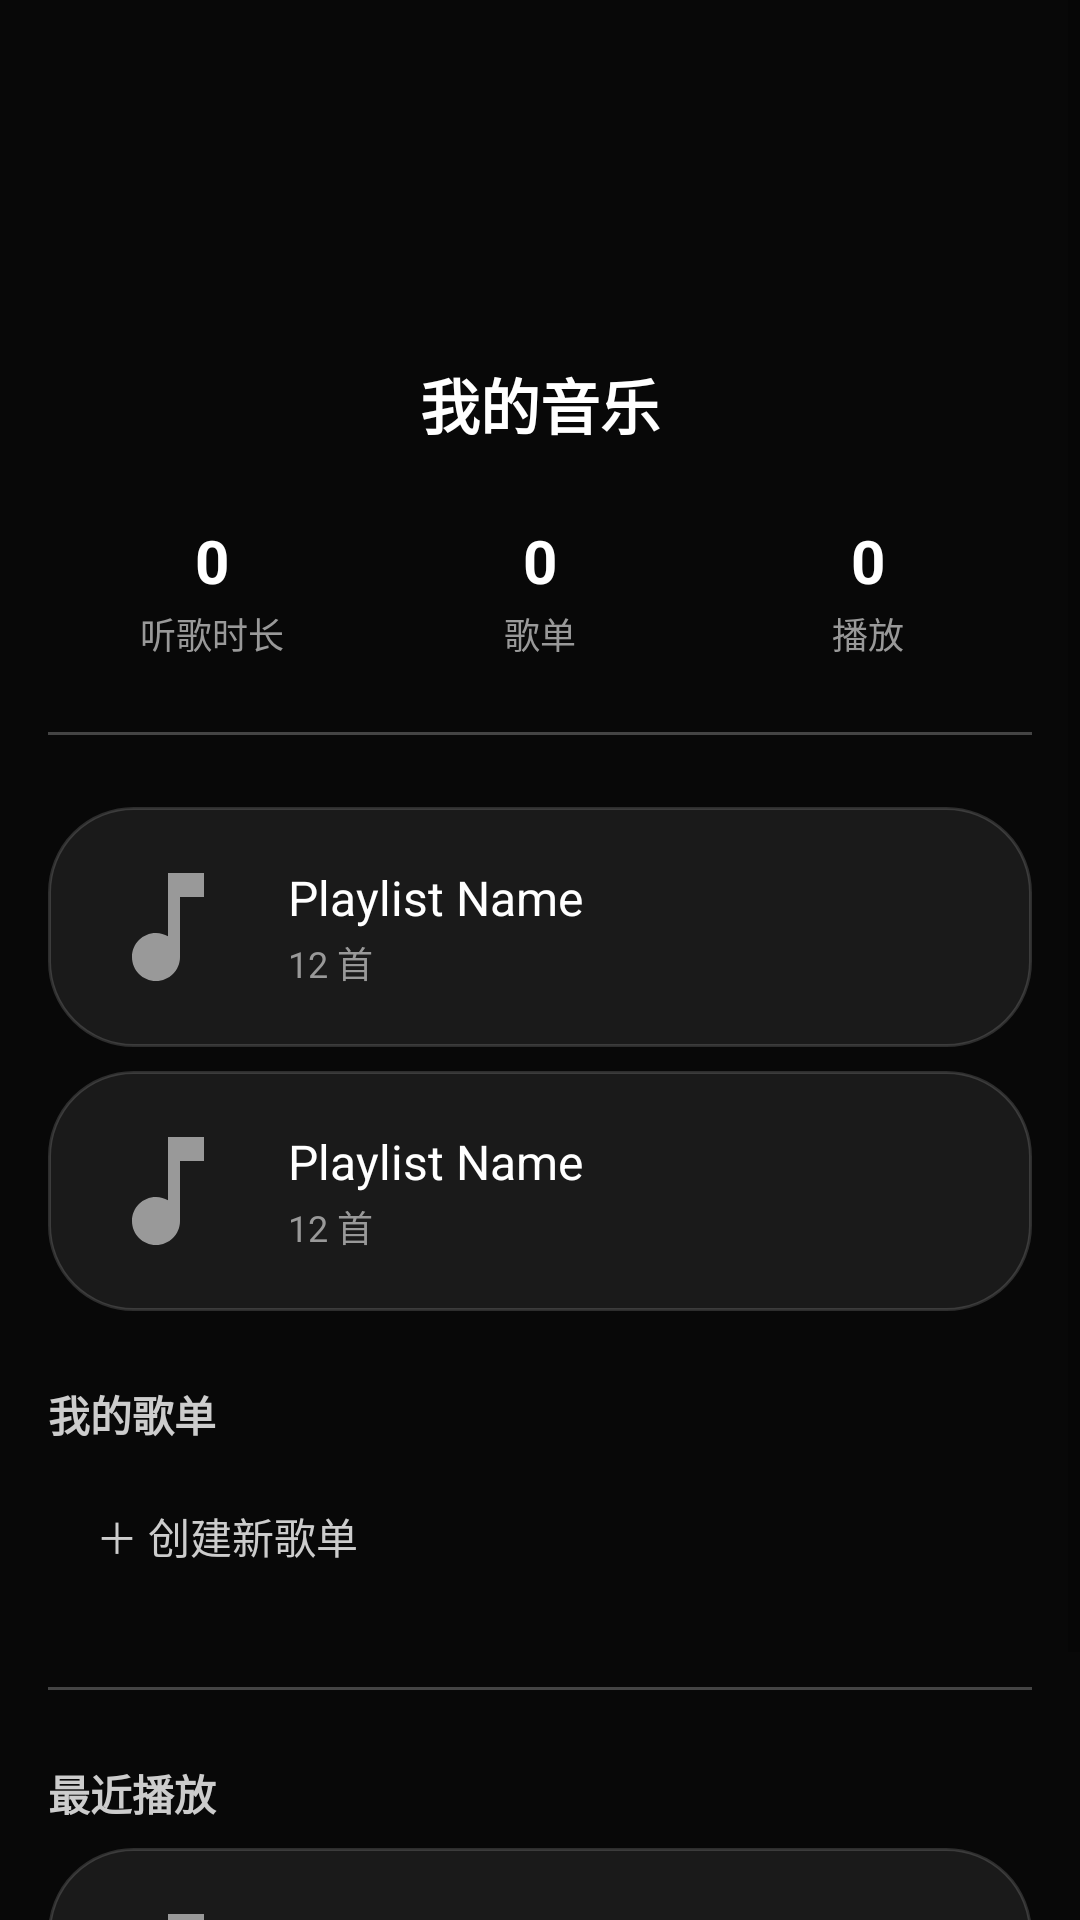

The Android layout XML behind this screen, and the referenced resources:
<!-- AndroidManifest.xml: application theme Theme.Tuneplay -->
<!-- res/layout/fragment_profile.xml -->
<?xml version="1.0" encoding="utf-8"?>
<ScrollView xmlns:android="http://schemas.android.com/apk/res/android"
    xmlns:app="http://schemas.android.com/apk/res-auto"
    xmlns:tools="http://schemas.android.com/tools"
    android:layout_width="match_parent"
    android:layout_height="match_parent"
    android:background="@color/dark_background">

    <androidx.constraintlayout.widget.ConstraintLayout
        android:layout_width="match_parent"
        android:layout_height="wrap_content"
        android:paddingBottom="@dimen/grid_6">

        
        <ImageView
            android:id="@+id/iv_avatar"
            android:layout_width="80dp"
            android:layout_height="80dp"
            android:layout_marginTop="@dimen/grid_4"
            android:background="@drawable/bg_avatar_default"
            android:clickable="true"
            android:focusable="true"
            android:foreground="?attr/selectableItemBackgroundBorderless"
            android:padding="16dp"
            android:src="@drawable/ic_person_24"
            app:layout_constraintEnd_toEndOf="parent"
            app:layout_constraintStart_toStartOf="parent"
            app:layout_constraintTop_toTopOf="parent"
            app:tint="@color/white" />

        <TextView
            android:id="@+id/tv_username"
            android:layout_width="wrap_content"
            android:layout_height="wrap_content"
            android:layout_marginTop="@dimen/grid_1"
            android:clickable="true"
            android:focusable="true"
            android:foreground="?attr/selectableItemBackgroundBorderless"
            android:text="我的音乐"
            android:textColor="@color/text_primary"
            android:textSize="20sp"
            android:textStyle="bold"
            app:layout_constraintEnd_toEndOf="parent"
            app:layout_constraintStart_toStartOf="parent"
            app:layout_constraintTop_toBottomOf="@+id/iv_avatar" />

        
        <LinearLayout
            android:id="@+id/ll_stats"
            android:layout_width="0dp"
            android:layout_height="wrap_content"
            android:layout_marginHorizontal="@dimen/grid_2"
            android:layout_marginTop="@dimen/grid_3"
            android:gravity="center"
            android:orientation="horizontal"
            app:layout_constraintEnd_toEndOf="parent"
            app:layout_constraintStart_toStartOf="parent"
            app:layout_constraintTop_toBottomOf="@+id/tv_username">

            <LinearLayout
                android:layout_width="0dp"
                android:layout_height="wrap_content"
                android:layout_weight="1"
                android:gravity="center"
                android:orientation="vertical">

                <TextView
                    android:id="@+id/tv_stat_songs"
                    android:layout_width="wrap_content"
                    android:layout_height="wrap_content"
                    android:text="0"
                    android:textColor="@color/text_primary"
                    android:textSize="20sp"
                    android:textStyle="bold" />

                <TextView
                    android:id="@+id/tv_stat_duration_label"
                    android:layout_width="wrap_content"
                    android:layout_height="wrap_content"
                    android:layout_marginTop="2dp"
                    android:text="听歌时长"
                    android:textColor="@color/text_caption"
                    android:textSize="@dimen/text_caption" />
            </LinearLayout>

            <LinearLayout
                android:layout_width="0dp"
                android:layout_height="wrap_content"
                android:layout_weight="1"
                android:gravity="center"
                android:orientation="vertical">

                <TextView
                    android:id="@+id/tv_stat_playlists"
                    android:layout_width="wrap_content"
                    android:layout_height="wrap_content"
                    android:text="0"
                    android:textColor="@color/text_primary"
                    android:textSize="20sp"
                    android:textStyle="bold" />

                <TextView
                    android:layout_width="wrap_content"
                    android:layout_height="wrap_content"
                    android:layout_marginTop="2dp"
                    android:text="歌单"
                    android:textColor="@color/text_caption"
                    android:textSize="@dimen/text_caption" />
            </LinearLayout>

            <LinearLayout
                android:layout_width="0dp"
                android:layout_height="wrap_content"
                android:layout_weight="1"
                android:gravity="center"
                android:orientation="vertical">

                <TextView
                    android:id="@+id/tv_stat_plays"
                    android:layout_width="wrap_content"
                    android:layout_height="wrap_content"
                    android:text="0"
                    android:textColor="@color/text_primary"
                    android:textSize="20sp"
                    android:textStyle="bold" />

                <TextView
                    android:layout_width="wrap_content"
                    android:layout_height="wrap_content"
                    android:layout_marginTop="2dp"
                    android:text="播放"
                    android:textColor="@color/text_caption"
                    android:textSize="@dimen/text_caption" />
            </LinearLayout>
        </LinearLayout>

        
        <View
            android:id="@+id/divider_stats"
            android:layout_width="0dp"
            android:layout_height="1dp"
            android:layout_marginHorizontal="@dimen/grid_2"
            android:layout_marginTop="@dimen/grid_3"
            android:background="@color/gray_outline"
            app:layout_constraintEnd_toEndOf="parent"
            app:layout_constraintStart_toStartOf="parent"
            app:layout_constraintTop_toBottomOf="@+id/ll_stats" />

        
        <include
            android:id="@+id/card_liked"
            layout="@layout/item_playlist_card"
            android:layout_width="0dp"
            android:layout_height="wrap_content"
            android:layout_marginHorizontal="@dimen/grid_2"
            android:layout_marginTop="@dimen/grid_3"
            app:layout_constraintEnd_toEndOf="parent"
            app:layout_constraintStart_toStartOf="parent"
            app:layout_constraintTop_toBottomOf="@+id/divider_stats" />

        
        <include
            android:id="@+id/card_local_music"
            layout="@layout/item_playlist_card"
            android:layout_width="0dp"
            android:layout_height="wrap_content"
            android:layout_marginHorizontal="@dimen/grid_2"
            android:layout_marginTop="@dimen/grid_1"
            app:layout_constraintEnd_toEndOf="parent"
            app:layout_constraintStart_toStartOf="parent"
            app:layout_constraintTop_toBottomOf="@+id/card_liked" />

        
        <TextView
            android:id="@+id/tv_section_playlists"
            android:layout_width="0dp"
            android:layout_height="wrap_content"
            android:layout_marginHorizontal="@dimen/grid_2"
            android:layout_marginTop="@dimen/grid_3"
            android:text="我的歌单"
            android:textColor="@color/text_secondary"
            android:textSize="14sp"
            android:textStyle="bold"
            app:layout_constraintEnd_toEndOf="parent"
            app:layout_constraintStart_toStartOf="parent"
            app:layout_constraintTop_toBottomOf="@+id/card_local_music" />

        <TextView
            android:id="@+id/btn_create_playlist"
            android:layout_width="0dp"
            android:layout_height="wrap_content"
            android:layout_marginHorizontal="@dimen/grid_2"
            android:layout_marginTop="4dp"
            android:background="?attr/selectableItemBackground"
            android:clickable="true"
            android:focusable="true"
            android:padding="@dimen/grid_2"
            android:text="＋ 创建新歌单"
            android:textColor="@color/text_secondary"
            android:textSize="@dimen/text_body"
            app:layout_constraintEnd_toEndOf="parent"
            app:layout_constraintStart_toStartOf="parent"
            app:layout_constraintTop_toBottomOf="@+id/tv_section_playlists" />

        <androidx.recyclerview.widget.RecyclerView
            android:id="@+id/rv_playlists"
            android:layout_width="0dp"
            android:layout_height="wrap_content"
            android:clipToPadding="false"
            android:nestedScrollingEnabled="false"
            android:paddingHorizontal="@dimen/grid_2"
            app:layoutManager="androidx.recyclerview.widget.LinearLayoutManager"
            app:layout_constraintEnd_toEndOf="parent"
            app:layout_constraintStart_toStartOf="parent"
            app:layout_constraintTop_toBottomOf="@+id/btn_create_playlist" />

        
        <View
            android:id="@+id/divider_playlists"
            android:layout_width="0dp"
            android:layout_height="1dp"
            android:layout_marginHorizontal="@dimen/grid_2"
            android:layout_marginTop="@dimen/grid_3"
            android:background="@color/gray_outline"
            app:layout_constraintEnd_toEndOf="parent"
            app:layout_constraintStart_toStartOf="parent"
            app:layout_constraintTop_toBottomOf="@+id/rv_playlists" />

        
        <TextView
            android:id="@+id/tv_section_recent"
            android:layout_width="0dp"
            android:layout_height="wrap_content"
            android:layout_marginHorizontal="@dimen/grid_2"
            android:layout_marginTop="@dimen/grid_3"
            android:text="@string/section_recently_played"
            android:textColor="@color/text_secondary"
            android:textSize="14sp"
            android:textStyle="bold"
            app:layout_constraintEnd_toEndOf="parent"
            app:layout_constraintStart_toStartOf="parent"
            app:layout_constraintTop_toBottomOf="@+id/divider_playlists" />

        <include
            android:id="@+id/card_recent_plays"
            layout="@layout/item_playlist_card"
            android:layout_width="0dp"
            android:layout_height="wrap_content"
            android:layout_marginHorizontal="@dimen/grid_2"
            android:layout_marginTop="@dimen/grid_1"
            app:layout_constraintEnd_toEndOf="parent"
            app:layout_constraintStart_toStartOf="parent"
            app:layout_constraintTop_toBottomOf="@+id/tv_section_recent" />

    </androidx.constraintlayout.widget.ConstraintLayout>
</ScrollView>
<!-- res/layout/item_playlist_card.xml (included above) -->
<?xml version="1.0" encoding="utf-8"?>
<FrameLayout xmlns:android="http://schemas.android.com/apk/res/android"
    xmlns:tools="http://schemas.android.com/tools"
    android:layout_width="match_parent"
    android:layout_height="wrap_content"
    android:layout_marginTop="@dimen/grid_1">

    
    <FrameLayout
        android:id="@+id/trash_container"
        android:layout_width="44dp"
        android:layout_height="44dp"
        android:layout_gravity="end|center_vertical"
        android:layout_marginEnd="18dp"
        android:alpha="0"
        android:scaleX="0.5"
        android:scaleY="0.5"
        android:clickable="true"
        android:focusable="true"
        android:contentDescription="删除歌单">

        <ImageView
            android:id="@+id/iv_trash"
            android:layout_width="44dp"
            android:layout_height="44dp"
            android:layout_gravity="center"
            android:background="@drawable/bg_trash_circle"
            android:padding="10dp"
            android:src="@drawable/ic_trash"
            android:contentDescription="删除" />
    </FrameLayout>

    
    <LinearLayout
        android:id="@+id/card_content"
        android:layout_width="match_parent"
        android:layout_height="wrap_content"
        android:background="@drawable/bg_playlist_card"
        android:gravity="center_vertical"
        android:orientation="horizontal"
        android:padding="@dimen/grid_2">

        <ImageView
            android:id="@+id/iv_playlist_cover"
            android:layout_width="48dp"
            android:layout_height="48dp"
            android:contentDescription="Cover"
            android:scaleType="centerCrop"
            android:src="@drawable/ic_music_note"
            tools:tint="@color/text_caption" />

        <LinearLayout
            android:layout_width="0dp"
            android:layout_height="wrap_content"
            android:layout_marginStart="@dimen/grid_2"
            android:layout_weight="1"
            android:orientation="vertical">

            <TextView
                android:id="@+id/tv_playlist_name"
                android:layout_width="match_parent"
                android:layout_height="wrap_content"
                android:textColor="@color/text_primary"
                android:textSize="@dimen/text_title"
                tools:text="Playlist Name" />

            <TextView
                android:id="@+id/tv_song_count"
                android:layout_width="match_parent"
                android:layout_height="wrap_content"
                android:layout_marginTop="2dp"
                android:textColor="@color/text_caption"
                android:textSize="@dimen/text_caption"
                tools:text="12 首" />
        </LinearLayout>
    </LinearLayout>

</FrameLayout>
<!-- resources referenced by this layout -->
<resources>
  <color name="dark_background">#FF080808</color>
  <color name="gray_outline">#FF444444</color>
  <color name="text_caption">#FF999999</color>
  <color name="text_primary">#FFFFFFFF</color>
  <color name="text_secondary">#FFCCCCCC</color>
  <color name="white">#FFFFFFFF</color>
  <dimen name="grid_1">8dp</dimen>
  <dimen name="grid_2">16dp</dimen>
  <dimen name="grid_3">24dp</dimen>
  <dimen name="grid_4">32dp</dimen>
  <dimen name="grid_6">48dp</dimen>
  <dimen name="text_body">14sp</dimen>
  <dimen name="text_caption">12sp</dimen>
  <dimen name="text_title">16sp</dimen>
  <!-- drawable bg_playlist_card (drawable) -->
  <?xml version="1.0" encoding="utf-8"?>
  <shape xmlns:android="http://schemas.android.com/apk/res/android" android:shape="rectangle">
      <solid android:color="@color/dark_surface" />
      <corners android:radius="@dimen/glass_corner_search" />
      <stroke android:width="1dp" android:color="@color/glass_border" />
  </shape>
  <!-- drawable ic_music_note (drawable) -->
  <vector xmlns:android="http://schemas.android.com/apk/res/android"
      android:width="24dp"
      android:height="24dp"
      android:viewportWidth="24"
      android:viewportHeight="24"
      android:tint="@color/text_caption">
      <path
          android:fillColor="@android:color/white"
          android:pathData="M12,3v10.55c-0.59,-0.34 -1.27,-0.55 -2,-0.55C7.79,13 6,14.79 6,17s1.79,4 4,4s4,-1.79 4,-4V7h4V3H12z"/>
  </vector>
  <!-- drawable ic_trash (drawable) -->
  <vector xmlns:android="http://schemas.android.com/apk/res/android"
      android:width="24dp"
      android:height="24dp"
      android:viewportWidth="24"
      android:viewportHeight="24"
      android:tint="#FFFFFF">
      <path
          android:fillColor="@android:color/white"
          android:pathData="M6,19c0,1.1 0.9,2 2,2h8c1.1,0 2,-0.9 2,-2V7H6v12zM19,4h-3.5l-1,-1h-5l-1,1H5v2h14V4z" />
  </vector>
  <string name="section_recently_played">最近播放</string>
  <style name="Theme.Tuneplay" parent="Theme.MaterialComponents.DayNight.NoActionBar">
          
          <item name="colorPrimary">@color/black</item>
          <item name="colorPrimaryVariant">@color/black</item>
          <item name="colorOnPrimary">@color/white</item>
  
          
          <item name="colorSecondary">@color/button_white</item>
          <item name="colorSecondaryVariant">@color/white</item>
          <item name="colorOnSecondary">@color/on_button_white</item>
  
          
          <item name="android:colorBackground">@color/dark_background</item>
          <item name="colorSurface">@color/dark_surface</item>
          <item name="colorOnSurface">@color/text_primary</item>
  
          
          <item name="android:windowBackground">@android:color/transparent</item>
  
          
          <item name="android:statusBarColor">@color/black</item>
          <item name="android:navigationBarColor">@color/black</item>
      </style>
  <color name="dark_surface">#FF1A1A1A</color>
  <dimen name="glass_corner_search">28dp</dimen>
  <color name="glass_border">#26FFFFFF</color>
  <color name="black">#FF000000</color>
  <color name="button_white">#FFFFFFFF</color>
  <color name="on_button_white">#FF000000</color>
</resources>
